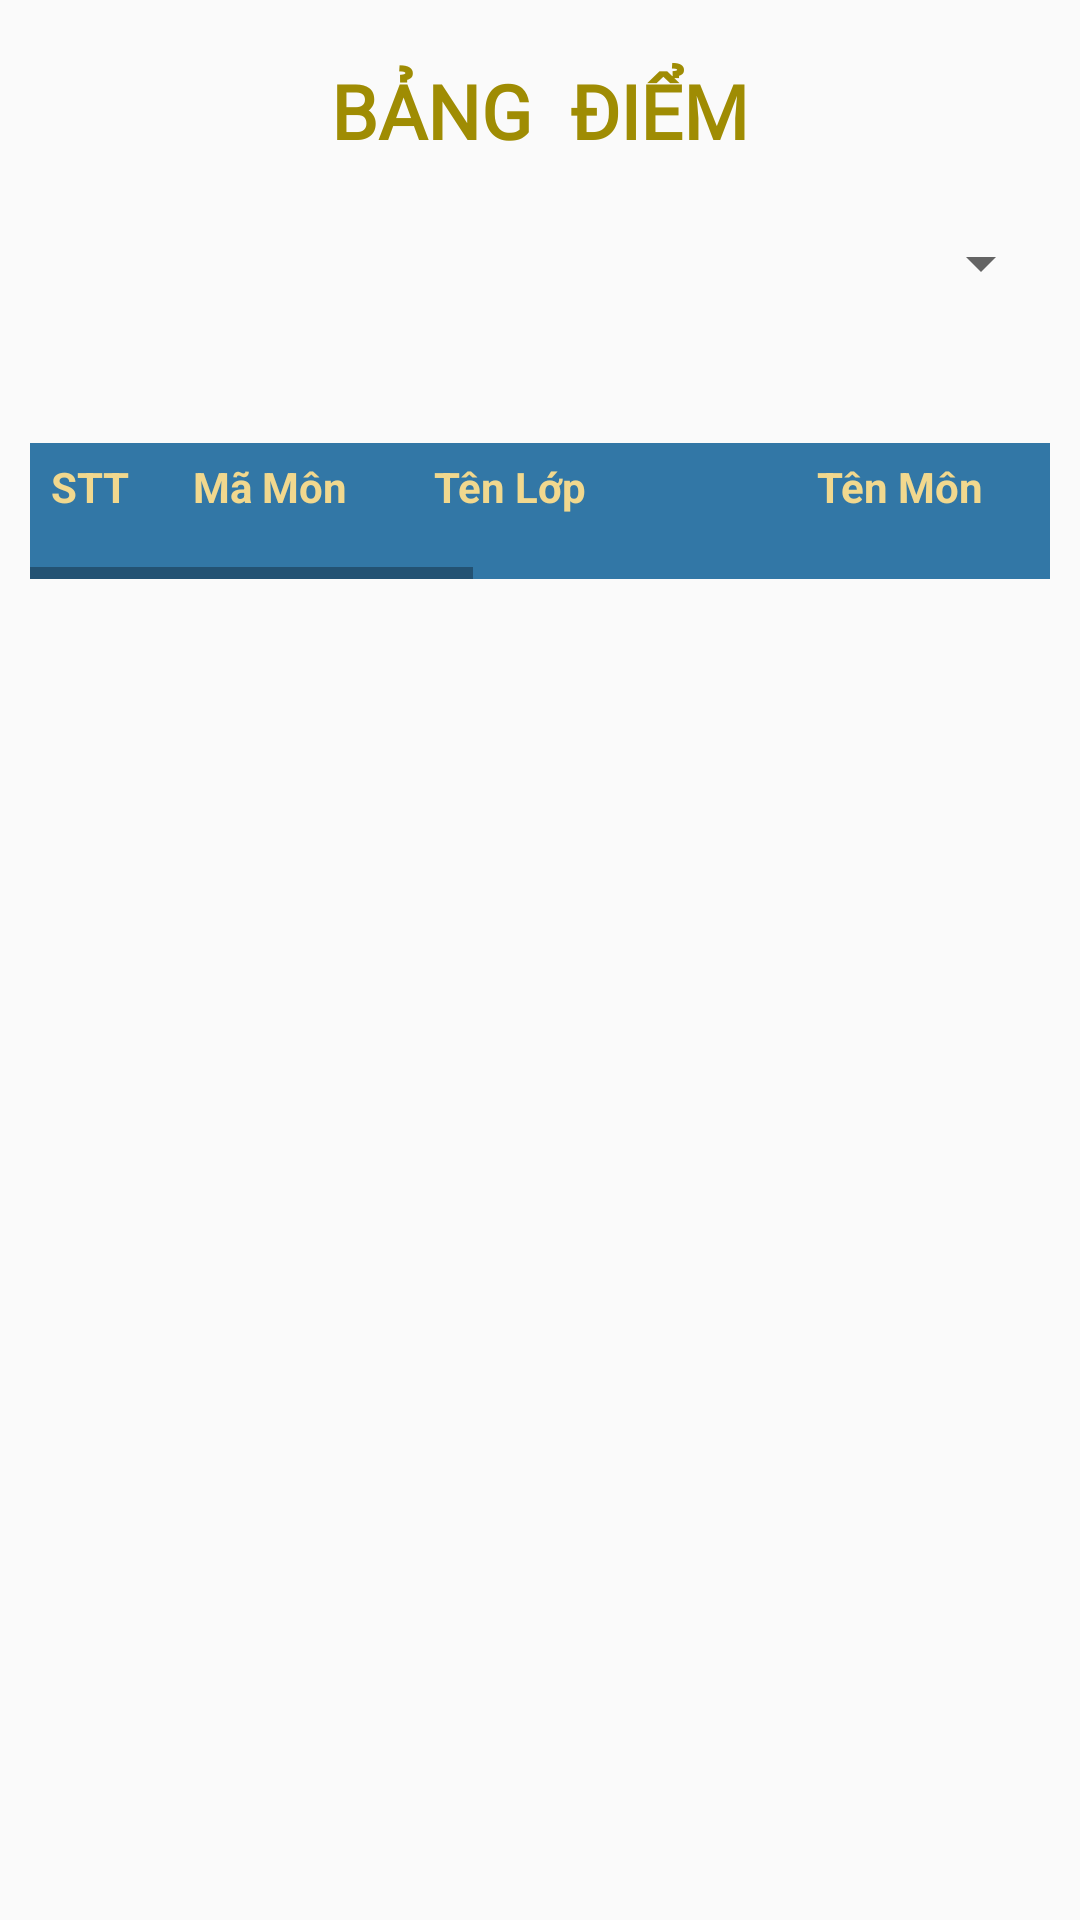

Here is an Android app screen rendered from its layout file. Give the layout XML and the strings, colors and styles it references.
<!-- AndroidManifest.xml: application theme Theme.DoAnQLSV -->
<!-- res/layout/fragment_diem_mon_hoc_.xml -->
<?xml version="1.0" encoding="utf-8"?>
<androidx.constraintlayout.widget.ConstraintLayout
    xmlns:android="http://schemas.android.com/apk/res/android"
    xmlns:app="http://schemas.android.com/apk/res-auto"
    xmlns:tools="http://schemas.android.com/tools"
    android:layout_width="match_parent"
    android:layout_height="match_parent"
    android:padding="10dp"
    android:background="@drawable/mainbg">

    <LinearLayout
        android:layout_width="match_parent"
        android:layout_height="wrap_content"
        android:id="@id/innerLayout"
        android:orientation="vertical"
        app:layout_constraintEnd_toEndOf="parent"
        app:layout_constraintStart_toStartOf="parent"
        app:layout_constraintTop_toTopOf="parent">
        <TextView
            android:layout_width="wrap_content"
            android:layout_height="wrap_content"
            android:layout_marginTop="10dp"
            android:text=" BẢNG  ĐIỂM "
            android:textColor="#9F8C03"
            android:fontFamily="@font/artifika"
            android:layout_gravity="center"
            android:textSize="25sp"
            android:textStyle="bold"
            android:layout_marginBottom="10dp"
            app:layout_constraintEnd_toEndOf="parent"
            app:layout_constraintStart_toStartOf="parent"
            app:layout_constraintTop_toTopOf="parent" />

        <Spinner
            android:id="@+id/spinnerHocKiDiem"
            android:layout_width="342dp"
            android:layout_height="48dp"
            android:layout_gravity="center"
            android:layout_marginBottom="20dp"
            app:layout_constraintStart_toStartOf="parent"
            app:layout_constraintEnd_toEndOf="parent"
            android:visibility="visible"/>
    </LinearLayout>
    <HorizontalScrollView
        android:id="@+id/innerHoriScroll"
        android:layout_width="match_parent"
        android:layout_height="wrap_content"
        android:layout_marginTop="16dp"
        app:layout_constraintTop_toBottomOf="@+id/innerLayout">
        <LinearLayout
            android:layout_width="wrap_content"
            android:layout_height="wrap_content"
            android:orientation="vertical"
            app:layout_constraintEnd_toEndOf="parent"
            app:layout_constraintStart_toStartOf="parent"
            app:layout_constraintTop_toBottomOf="@+id/linearLayout">
            <TableLayout
                android:layout_width="wrap_content"
                android:layout_height="wrap_content"
                android:background="#3277A6">
    <TableRow
        android:layout_width="match_parent"
        android:layout_height="wrap_content"
        tools:layout_editor_absoluteX="13dp"
        tools:layout_editor_absoluteY="157dp">

        <TextView
            android:layout_width="40dp"
            android:layout_height="wrap_content"
            android:gravity="center"
            android:padding="5dp"
            android:text="STT"
            android:textStyle="bold"
            android:background="#3277A6"
            android:textColor="#F1D88E" />

        <TextView
            android:layout_width="80dp"
            android:layout_height="wrap_content"
            android:gravity="center"
            android:padding="5dp"
            android:textStyle="bold"
            android:background="#3277A6"
            android:textColor="#F1D88E"
            android:text="Mã Môn" />

        <TextView
            android:layout_width="80dp"
            android:layout_height="wrap_content"
            android:gravity="center"
            android:padding="5dp"
            android:textStyle="bold"
            android:background="#3277A6"
            android:textColor="#F1D88E"
            android:text="Tên Lớp" />

        <TextView
            android:layout_width="180dp"
            android:layout_height="wrap_content"
            android:gravity="center"
            android:padding="5dp"
            android:textStyle="bold"
            android:background="#3277A6"
            android:textColor="#F1D88E"
            android:text="Tên Môn" />

        <TextView
            android:layout_width="60dp"
            android:layout_height="wrap_content"
            android:gravity="center"
            android:padding="5dp"
            android:textStyle="bold"
            android:background="#3277A6"
            android:textColor="#F1D88E"
            android:text="Tín Chỉ" />

        <TextView
            android:layout_width="73dp"
            android:layout_height="wrap_content"
            android:gravity="center"
            android:padding="5dp"
            android:textStyle="bold"
            android:background="#3277A6"
            android:textColor="#F1D88E"
            android:text="Quá Trình" />

        <TextView
            android:layout_width="65dp"
            android:layout_height="wrap_content"
            android:gravity="center"
            android:padding="5dp"
            android:textStyle="bold"
            android:background="#3277A6"
            android:textColor="#F1D88E"
            android:text="Điểm thi" />

        <TextView
            android:layout_width="70dp"
            android:layout_height="wrap_content"
            android:gravity="center"
            android:padding="5dp"
            android:textStyle="bold"
            android:background="#3277A6"
            android:textColor="#F1D88E"
            android:text="Điểm TK (hệ 4)" />

        <TextView
            android:layout_width="80dp"
            android:layout_height="wrap_content"
            android:gravity="center"
            android:padding="5dp"
            android:textStyle="bold"
            android:background="#3277A6"
            android:textColor="#F1D88E"
            android:text="Điểm TK (hệ 10)" />

        <TextView
            android:layout_width="55dp"
            android:layout_height="wrap_content"
            android:gravity="center"
            android:padding="5dp"
            android:textStyle="bold"
            android:background="#3277A6"
            android:textColor="#F1D88E"
            android:text="Kết Quả" />
    </TableRow>
            </TableLayout>

            <androidx.recyclerview.widget.RecyclerView
                android:id="@+id/scoreTable"
                android:layout_width="match_parent"
                android:layout_height="wrap_content"
                android:orientation="vertical"
                tools:layout_editor_absoluteX="9dp"
                tools:layout_editor_absoluteY="276dp">
            </androidx.recyclerview.widget.RecyclerView>
        </LinearLayout>
    </HorizontalScrollView>

</androidx.constraintlayout.widget.ConstraintLayout>
<!-- resources referenced by this layout -->
<resources>
  <style name="Theme.DoAnQLSV" parent="Base.Theme.DoAnQLSV" />
  <style name="Base.Theme.DoAnQLSV" parent="Theme.AppCompat.DayNight.NoActionBar">
          
          
      </style>
</resources>
